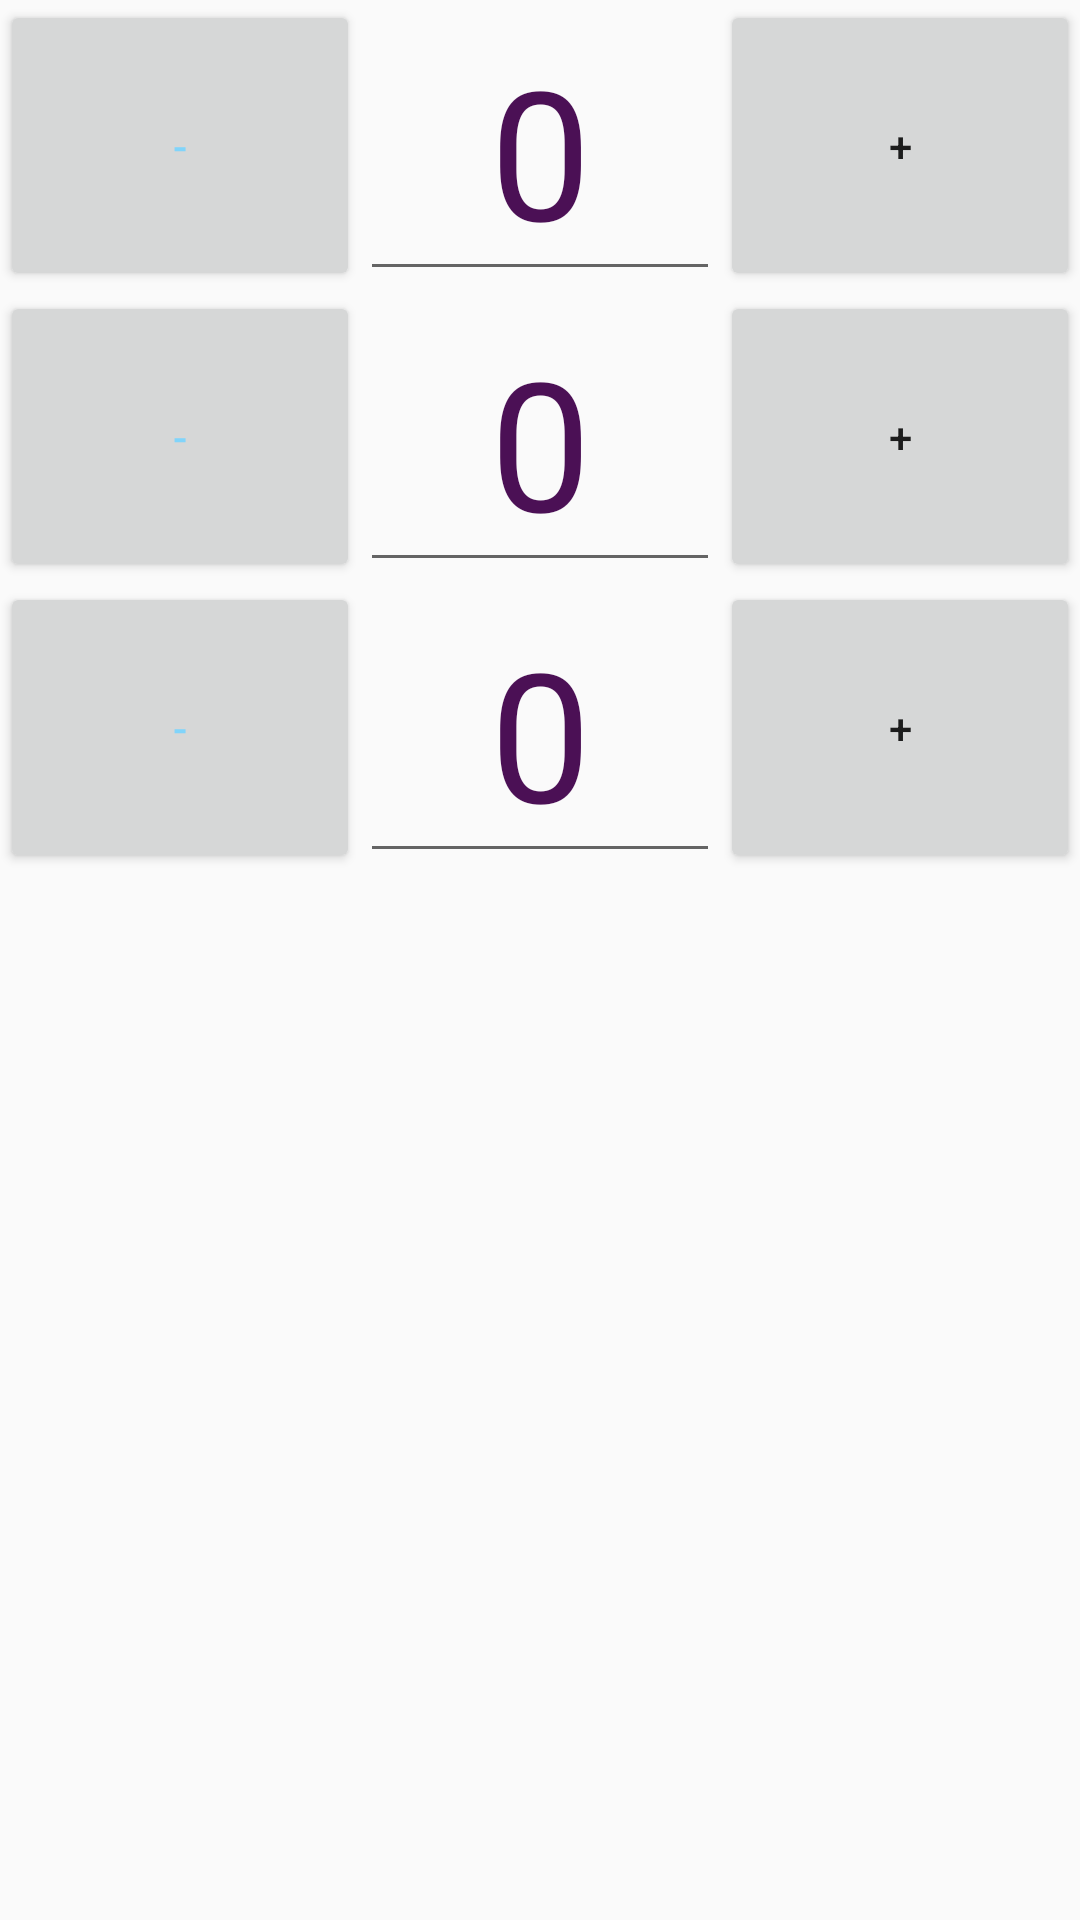

This screen was rendered from an Android layout file. Write that file and the resources it references.
<!-- AndroidManifest.xml: application theme Theme.MTGCommanderApp -->
<!-- res/layout/fragment_commander_damage.xml -->
<?xml version="1.0" encoding="utf-8"?>
<androidx.constraintlayout.widget.ConstraintLayout xmlns:android="http://schemas.android.com/apk/res/android"
    xmlns:app="http://schemas.android.com/apk/res-auto"
    xmlns:tools="http://schemas.android.com/tools"
    android:layout_width="match_parent"
    android:layout_height="match_parent">

    <LinearLayout
        android:layout_width="match_parent"
        android:layout_height="match_parent"
        android:orientation="vertical"
        app:layout_constraintBottom_toBottomOf="parent"
        app:layout_constraintEnd_toEndOf="parent"
        app:layout_constraintStart_toStartOf="parent"
        app:layout_constraintTop_toTopOf="parent"
        app:layout_constraintVertical_bias="0.5">

        <LinearLayout
            android:id="@+id/linearLayout"
            android:layout_width="match_parent"
            android:layout_height="wrap_content"
            android:orientation="horizontal">

            <Button
                android:id="@+id/subtractHealthButton"
                style="@style/Widget.AppCompat.Button"
                android:layout_width="wrap_content"
                android:layout_height="match_parent"
                android:layout_weight="1"
                android:text="@string/subtract_button_text"
                android:textColor="#81D4FA"
                tools:ignore="TextContrastCheck" />

            <EditText
                android:id="@+id/heathEditText"
                android:layout_width="88dp"
                android:layout_height="wrap_content"
                android:layout_weight="1"
                android:ems="10"
                android:inputType="number"
                android:text="0"
                android:textAlignment="center"
                android:textColor="#4B1055"
                android:textSize="60sp"
                tools:ignore="TextContrastCheck" />

            <Button
                android:id="@+id/addHealthButton"
                android:layout_width="wrap_content"
                android:layout_height="match_parent"
                android:layout_weight="1"
                android:text="@string/add_health_button_text" />
        </LinearLayout>

        <LinearLayout
            android:id="@+id/linearLayout"
            android:layout_width="match_parent"
            android:layout_height="wrap_content"
            android:orientation="horizontal">

            <Button
                android:id="@+id/subtractHealthButton"
                style="@style/Widget.AppCompat.Button"
                android:layout_width="wrap_content"
                android:layout_height="match_parent"
                android:layout_weight="1"
                android:text="@string/subtract_button_text"
                android:textColor="#81D4FA"
                tools:ignore="TextContrastCheck" />

            <EditText
                android:id="@+id/heathEditText"
                android:layout_width="88dp"
                android:layout_height="wrap_content"
                android:layout_weight="1"
                android:ems="10"
                android:inputType="number"
                android:text="0"
                android:textAlignment="center"
                android:textColor="#4B1055"
                android:textSize="60sp"
                tools:ignore="TextContrastCheck" />

            <Button
                android:id="@+id/addHealthButton"
                android:layout_width="wrap_content"
                android:layout_height="match_parent"
                android:layout_weight="1"
                android:text="@string/add_health_button_text" />
        </LinearLayout>

        <LinearLayout
            android:id="@+id/linearLayout"
            android:layout_width="match_parent"
            android:layout_height="wrap_content"
            android:orientation="horizontal">

            <Button
                android:id="@+id/subtractHealthButton"
                style="@style/Widget.AppCompat.Button"
                android:layout_width="wrap_content"
                android:layout_height="match_parent"
                android:layout_weight="1"
                android:text="@string/subtract_button_text"
                android:textColor="#81D4FA"
                tools:ignore="TextContrastCheck" />

            <EditText
                android:id="@+id/heathEditText"
                android:layout_width="88dp"
                android:layout_height="wrap_content"
                android:layout_weight="1"
                android:ems="10"
                android:inputType="number"
                android:text="0"
                android:textAlignment="center"
                android:textColor="#4B1055"
                android:textSize="60sp"
                tools:ignore="TextContrastCheck" />

            <Button
                android:id="@+id/addHealthButton"
                android:layout_width="wrap_content"
                android:layout_height="match_parent"
                android:layout_weight="1"
                android:text="@string/add_health_button_text" />
        </LinearLayout>
    </LinearLayout>

</androidx.constraintlayout.widget.ConstraintLayout>
<!-- resources referenced by this layout -->
<resources>
  <string name="add_health_button_text">+</string>
  <string name="subtract_button_text">-</string>
  <style name="Theme.MTGCommanderApp" parent="Theme.AppCompat.DayNight.NoActionBar">
          
          <item name="colorPrimary">@color/purple_500</item>
          <item name="colorPrimaryVariant">@color/purple_700</item>
          <item name="colorOnPrimary">@color/white</item>
          
          <item name="colorSecondary">@color/teal_200</item>
          <item name="colorSecondaryVariant">@color/teal_700</item>
          <item name="colorOnSecondary">@color/black</item>
          
          <item name="android:statusBarColor" tools:targetApi="l">?attr/colorPrimaryVariant</item>
          
      </style>
  <color name="purple_500">#FF6200EE</color>
  <color name="purple_700">#FF3700B3</color>
  <color name="white">#FFFFFFFF</color>
  <color name="teal_200">#FF03DAC5</color>
  <color name="teal_700">#FF018786</color>
  <color name="black">#FF000000</color>
</resources>
